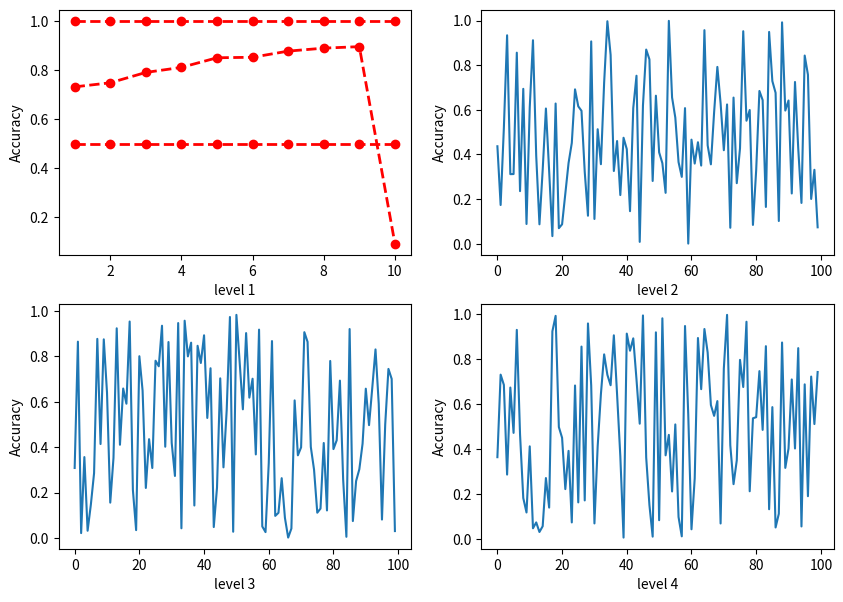

Write Python code to recreate this figure.
import matplotlib.pyplot as plt
import numpy as np

x_1 = np.array([i for i in range(1, 11)])
x_2 = np.array([i for i in range(1, 16)])
x_3 = np.array([i for i in range(1, 21)])
x_4 = np.array([i for i in range(1, 21)])

y_1_1 = np.array([0.7312, 0.7478, 0.78998, 0.81052, 0.84971, 0.85177, 0.87679, 0.88887, 0.895, 0.093])
y_1_2 = np.array([0.5, 0.5, 0.5, 0.5, 0.5, 0.5, 0.5, 0.5, 0.5, 0.5])
y_1_3 = np.array([1, 1, 1, 1, 1, 1, 1, 1, 1, 1])

fig, axs = plt.subplots(2, 2, figsize=(10, 7))
ax1 = axs[0, 0]
ax1.plot(x_1, y_1_1, 'ro--', label='mLSTM with passive perception', linewidth=2)
ax1.plot(x_1, y_1_2, 'ro--', label='mLSTM', linewidth=2)
ax1.plot(x_1, y_1_3, 'ro--', label='gcForest', linewidth=2)
ax1.set(xlabel='level 1', ylabel='Accuracy')

ax2 = axs[0, 1]
ax2.plot(np.random.rand(100))
ax2.set(xlabel='level 2', ylabel='Accuracy')

ax3 = axs[1, 0]
ax3.plot(np.random.rand(100))
ax3.set(xlabel='level 3', ylabel='Accuracy')

ax4 = axs[1, 1]
ax4.plot(np.random.rand(100))
ax4.set(xlabel='level 4', ylabel='Accuracy')

plt.show()
